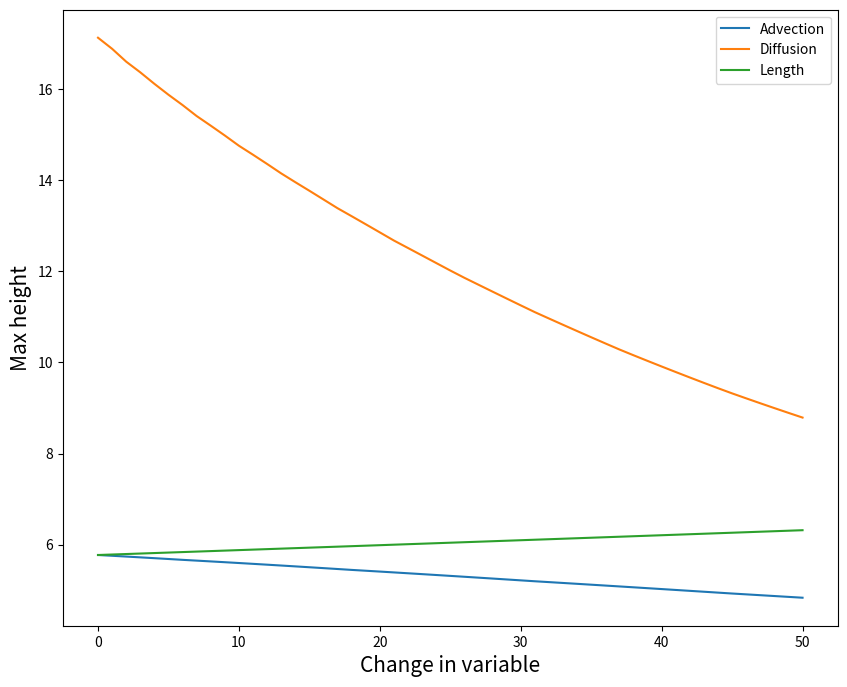

Here is the Python script that generated this plot:
import numpy as np
import matplotlib.pyplot as plt
import matplotlib.animation

## ====== setting parameters =======

Nt_gaps = 30000    # number of timesteps
T = 30           # final time - we're interested in time as it gets large  
Nt_points = Nt_gaps + 1

t = np.linspace(0.,T,Nt_points)  # times at each time step
Nx_spaces = 100; #number of spaces in x direction
Nx_points = Nx_spaces + 1 

#0 dirichlet B.C's - no sand at either end of the belt
dir0 = 0.0  # u(0,t)= dir0
dir1 = 0.0  # u(L,t)= dir1

length = 5 #default conveyor length
# #Set up spacial points for exact solution
N_dots = 50

## ===== defining our functions =====

#Allows us to change the length if needed 
def scale(L):
    x_pde = np.linspace(0, L, Nx_points) #mesh points in space
    dx = x_pde[1] - x_pde[0]
    dt = t[1] - t[0]
    return x_pde, dx, dt

#Function for setting initial conditions in space
def I(x): # initial u(x,0) = 0, dump sand at all x, assume we start with no sand
    len_x = np.size(x)
    i_x = np.zeros(len_x)
    return i_x

# #Function for exact solution
def exact(s, V, D, L):
    x = np.linspace(0, L, N_dots+1)
    M = np.size(x)
    u_ex = np.zeros(M) 
    for i in range(1,M-1):
        beta = (s*L)/(V*(1-np.exp((V*L)/D)))
        u_ex[i] = beta*(np.exp((V/D)*x[i])-1) + (s/V)*x[i]
    return u_ex

#Define the numerical solution for different belt speeds, and coefficients
#Define external constants V (speed of belt), D(Diffusion coefficient), and s (source term)
def numerical(s, V, D, L):
    x_pde, dx, dt = scale(L)

    #The first index is space and the second time
    U = np.zeros((Nx_points,Nt_points))

    #The initial condition
    U[:,0]=I(x_pde)

    #Boundary conditions
    U[0,0]  = dir0 
    U[-1,0] = dir1

    #Find coefficients for numerical solution 
    p = V*dt/dx
    r = D*dt/(dx**2)

    #For stability we require p <= 1 and r <= 1/2
    print("Delta x =", dx, "Delta t = ", dt, "p =", p, "r =", r)

    u_old = I(x_pde)

    u = np.zeros(Nx_points)
    # and to store the full solution
    U = np.zeros((Nx_points,Nt_points))
    U[:,0] = u_old

    #compute numerical solution 
    for n in range(1, Nt_points):
        
        #set Dirichlet boundary points here
        u[0] = dir0
        u[-1] = dir1
        
        #compute u at inner mesh points
        for i in range(1, Nx_points-1):
            u[i] = (p/2 + r)*u_old[i-1] + (1 - 2*r)*u_old[i] + (r - p/2)*u_old[i+1] + s*dt
    
        #update u_old before next step
        u_old[:]= u.copy()

        #copy into full storage
        U[:,n] = u.copy()

    return U


# ===== Plotting =====

# markers =['x', '+', 'o']
# linestyle = ['dotted', 'dashed', 'dashdot', 'solid']
# colours = ['r','g','b','purple','yellow','orange'] # make comparison easy

# x_pde, dx, dt = scale(length)
# x_dots = np.linspace(0, length, N_dots+1)

# plt.figure(1, figsize=(10,8), dpi =200)
# advection = [0.3, 0.4, 0.5]
# diffusion = [0.2, 0.6, 1.0]
# lengths = [5,6,7]

# for i in range(0, len(advection)):
#     label = "Exact, V=" + "%0.3f" % (advection[i])
#     plt.plot(x_dots, exact(1.0, advection[i], 0.5, length),color = colours[0], marker = markers[i], label = label)
#     label = "Numerical PDE, V=" + "%0.3f" % (advection[i])
#     plt.plot(x_pde, numerical(1.0, advection[i], 0.5, length)[:,-1], color = colours[0], linestyle = linestyle[i], label = label)

#     label = "Exact, D=" + "%0.3f" % (diffusion[i])
#     plt.plot(x_dots, exact(1.0, 0.25, diffusion[i], 5),color = colours[1], marker = markers[i], label = label)
#     label = "Numerical PDE, D=" + "%0.3f" % (diffusion[i])
#     plt.plot(x_pde, numerical(1.0, 0.25, diffusion[i], 5)[:,-1], color = colours[1], linestyle = linestyle[i], label = label)

#     x_pde_2, dx_2, dt_2 = scale(lengths[i])
#     x_dots_2 = np.linspace(0, lengths[i], N_dots+1)  
#     label = "Exact, L=" + "%0.3f" % (lengths[i])
#     plt.plot(x_dots_2, exact(1.0, 0.25, 0.5, lengths[i]),color = colours[2], marker = markers[i], label = label)
#     label = "Numerical PDE, L=" + "%0.3f" % (lengths[i])
#     plt.plot(x_pde_2, numerical(1.0, 0.25, 0.5, lengths[i])[:,-1], color = colours[2], linestyle = 'dashed', label = label)

# plt.legend()
# plt.xlim(0,max(lengths)) # zoom in on area of interest
# plt.xlabel('Position on conveyor belt (metres)', fontsize = 15)
# plt.ylabel('Height of sand (metres)', fontsize = 15)
# plt.savefig('Figure 1.png')


plt.figure(2, figsize=(10,8), dpi =200)
Nintervals = 50

max_height_adv = []
interval_size = (0.5-0.25)/Nintervals
for v in np.arange(0.25, 0.25 + interval_size*(Nintervals+1), interval_size):
    max_height_adv.append(max(exact(1.0, v, 0.5, length)))
plt.plot(max_height_adv, label = 'Advection')

max_height_diff = []
for d in np.arange(0.04, 0.04 + interval_size*(Nintervals+1), interval_size):
    max_height_diff.append(max(exact(1.0, 0.25, d, length)))
plt.plot(max_height_diff, label = 'Diffusion')

max_height_length = []
for l in np.arange(5, 5  + interval_size*(Nintervals+1), interval_size):
    max_height_length.append(max(exact(1.0, 0.25, 0.5, l)))
plt.plot(max_height_length, label = 'Length')

plt.legend()
plt.xlabel('Change in variable', fontsize = 15)
plt.ylabel('Max height', fontsize = 15)
plt.savefig('Figure 2.png')


# plt.figure(1, figsize=(10, 8), dpi=200)
# #define advection speeds
# advection = [0.25, 0.3, 0.35, 0.4, 0.45, 0.5]
# for i in range(0, len(advection)):
#     label = "Exact, V=" + "%0.3f" % (advection[i])
#     plt.plot(x_dots, exact(x_dots, 1.0, advection[i], 0.5, 5),color = colours[i], linestyle = ':', marker = markers[0], label = label)
#     label = "Numerical PDE, V=" + "%0.3f" % (advection[i])
#     plt.plot(x_pde, numerical(1.0, advection[i], 0.5, 5)[:,-1], color = colours[i], linestyle = 'dashed', label = label)

# plt.legend()
# plt.xlim(0,length) # zoom in on area of interest
# plt.xlabel('Position on conveyor belt (metres)', fontsize = 15)
# plt.ylabel('Height of sand (metres)', fontsize = 15)
# plt.savefig('Advection Figure 1.png')

# plt.figure(2, figsize=(10, 8), dpi=200)
# #define diffusion coefficients 
# diffusion = [0.2, 0.4, 0.6, 0.8, 1.0]
# for i in range(0, len(diffusion)):
#     label = "Exact, D=" + "%0.3f" % (diffusion[i])
#     plt.plot(x_dots, exact(x_dots, 1.0, 0.25, diffusion[i], 5),color = colours[i], linestyle = ':', marker = markers[1], label = label)
#     label = "Numerical PDE, D=" + "%0.3f" % (diffusion[i])
#     plt.plot(x_pde, numerical(1.0, 0.25, diffusion[i], 5)[:,-1], color = colours[i], linestyle = 'dashed', label = label)

# plt.legend()
# plt.xlim(0,5) # zoom in on area of interest
# plt.xlabel('Position on conveyor belt (metres)', fontsize = 15)
# plt.ylabel('Height of sand (metres)', fontsize = 15)
# plt.savefig('Diffusion Figure 1.png')

# plt.figure(3, figsize=(10, 8), dpi=200)
# #define lengths
# lengths = [5,6,7,8,9,10]
# for i in range(0, len(lengths)):
#     x_pde, dx, dt = scale(lengths[i])
#     x_dots = np.linspace(0, lengths[i], N_dots+1)  
#     label = "Exact, L=" + "%0.3f" % (lengths[i])
#     plt.plot(x_dots, exact(x_dots, 1.0, 0.25, 0.5, lengths[i]),color = colours[i], linestyle = ':', marker = markers[1], label = label)
#     label = "Numerical PDE, L=" + "%0.3f" % (lengths[i])
#     plt.plot(x_pde, numerical(1.0, 0.25, 0.5, lengths[i])[:,-1], color = colours[i], linestyle = 'dashed', label = label)

# plt.legend()
# plt.xlim(0,10) # zoom in on area of interest
# plt.xlabel('Position on conveyor belt (metres)', fontsize = 15)
# plt.ylabel('Height of sand (metres)', fontsize = 15)
# plt.savefig('Length Figure 1.png')
